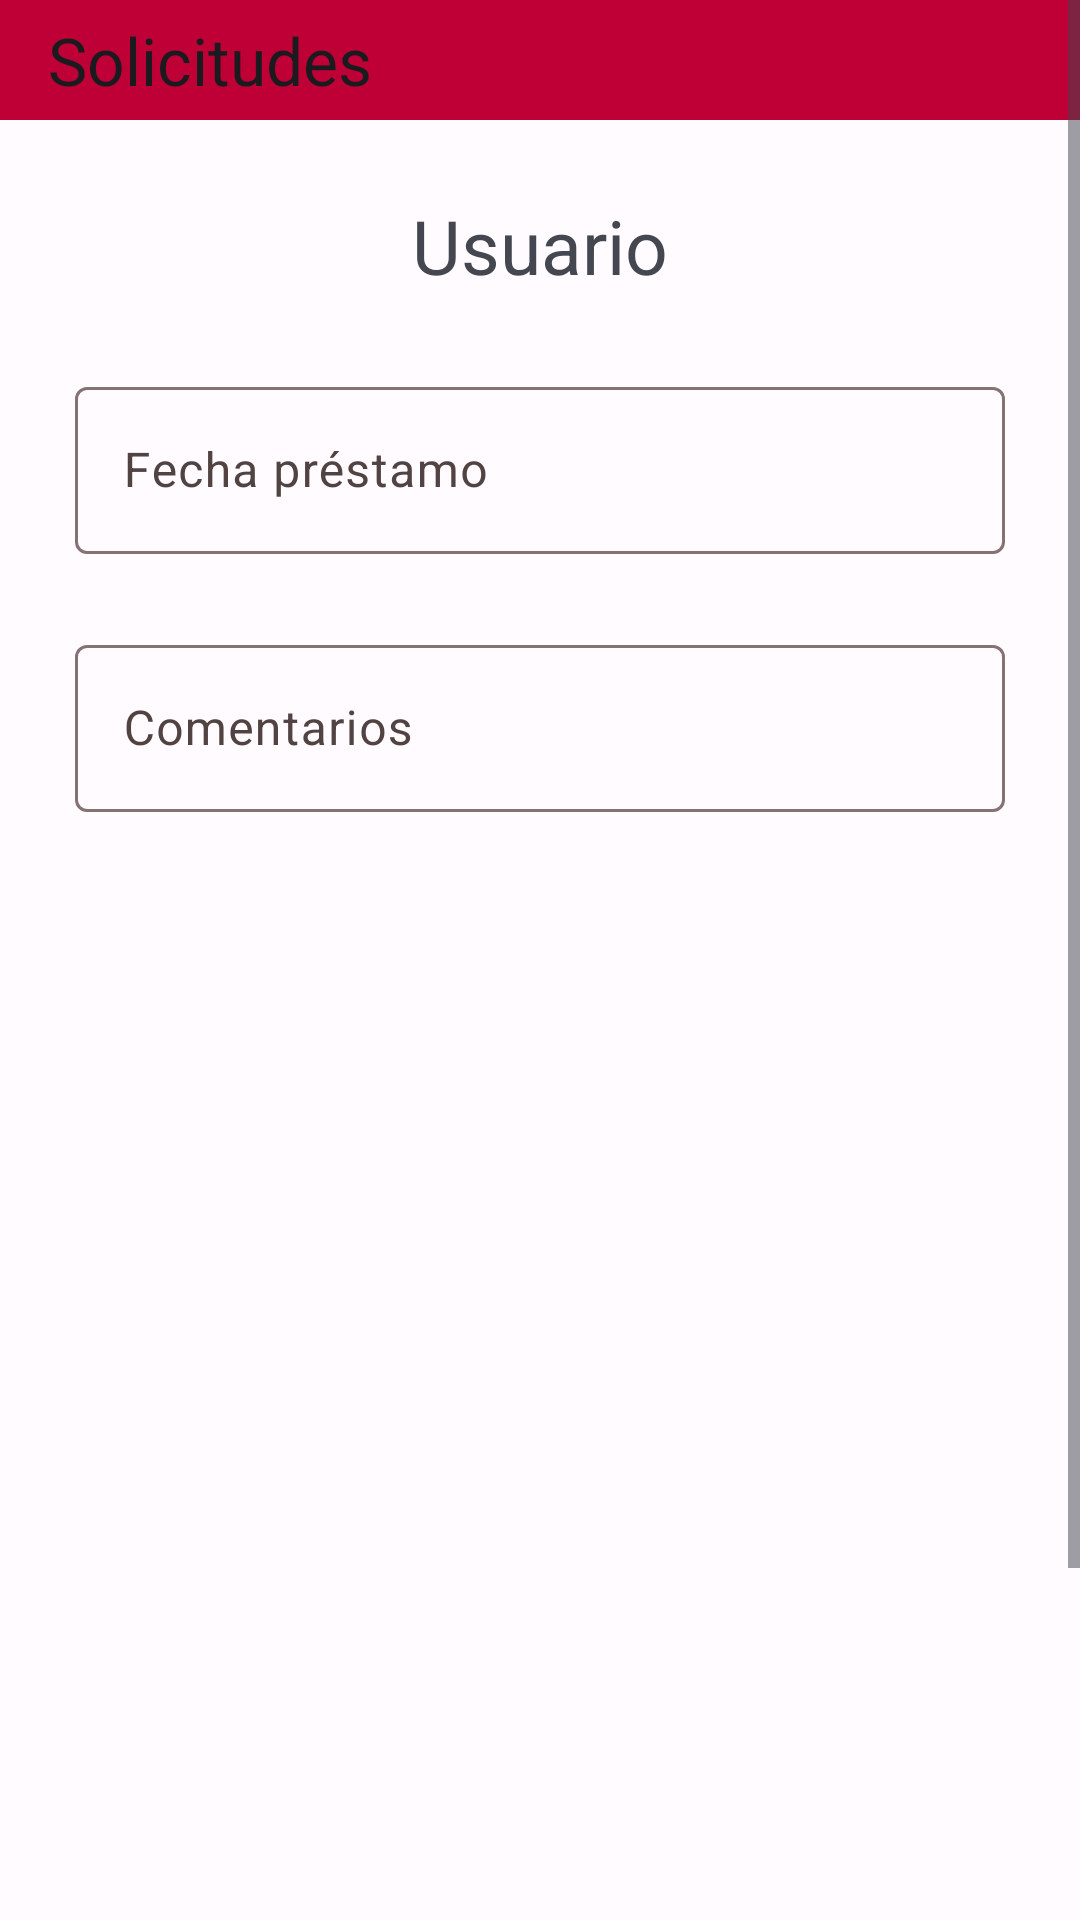

Write the Android layout XML for this screen, with the resource values it uses.
<!-- AndroidManifest.xml: application theme Theme.Productos -->
<!-- res/layout/fragment_crear_solicitudes.xml -->
<?xml version="1.0" encoding="utf-8"?>
<FrameLayout xmlns:android="http://schemas.android.com/apk/res/android"
    xmlns:tools="http://schemas.android.com/tools"
    android:layout_width="match_parent"
    android:layout_height="match_parent"
    xmlns:app="http://schemas.android.com/apk/res-auto"
    tools:context=".fragment_crear_solicitudes">

    <ScrollView
        android:layout_width="match_parent"
        android:layout_height="match_parent">

        <LinearLayout
            android:layout_width="match_parent"
            android:layout_height="match_parent"
            android:orientation="vertical">

            <com.google.android.material.appbar.AppBarLayout
                android:layout_width="match_parent"
                android:layout_height="40dp">

                <com.google.android.material.appbar.MaterialToolbar
                    android:id="@+id/toolbarcrearsolicitudes"
                    android:layout_width="match_parent"
                    android:layout_height="match_parent"
                    android:background="?attr/colorPrimaryVariant"
                    app:title="@string/solicitudes"/>
            </com.google.android.material.appbar.AppBarLayout>


            <TextView
                android:layout_width="match_parent"
                android:layout_height="wrap_content"
                android:text="@string/nombre"
                android:textSize="25sp"
                android:gravity="center"
                android:layout_marginTop="25dp"/>

            <com.google.android.material.textfield.TextInputLayout
                android:layout_width="match_parent"
                android:layout_height="wrap_content"
                android:layout_marginStart="25dp"
                android:layout_marginTop="25dp"
                android:layout_marginEnd="25dp"
                app:endIconMode="clear_text"
                app:startIconCheckable="true"
                app:startIconContentDescription="@string/fechaprestamo"
                app:startIconDrawable="@drawable/ic_date">

                <com.google.android.material.textfield.TextInputEditText
                    android:id="@+id/fecha_prestamo"
                    android:layout_width="match_parent"
                    android:layout_height="wrap_content"
                    android:hint="@string/fechaprestamo"
                    android:inputType="date"
                    tools:layout_editor_absoluteX="16dp" />

            </com.google.android.material.textfield.TextInputLayout>

            <com.google.android.material.textfield.TextInputLayout
                android:layout_width="match_parent"
                android:layout_height="wrap_content"
                android:layout_marginStart="25dp"
                android:layout_marginTop="25dp"
                android:layout_marginEnd="25dp"
                app:endIconMode="clear_text"
                app:startIconCheckable="true"
                app:startIconContentDescription="@string/comentario"
                app:startIconDrawable="@drawable/ic_comments">

                <com.google.android.material.textfield.TextInputEditText
                    android:id="@+id/comentarios"
                    android:layout_width="match_parent"
                    android:layout_height="wrap_content"
                    android:hint="@string/comentario"
                    android:inputType="textPersonName"
                    tools:layout_editor_absoluteX="16dp" />

            </com.google.android.material.textfield.TextInputLayout>

            <ListView
                android:id="@+id/custom_list_view_registros"
                android:layout_width="match_parent"
                android:layout_height="350dp"
                android:layout_marginTop="25dp"
                android:layout_marginBottom="50dp"
                android:dividerHeight="2dp" />

            <LinearLayout
                android:layout_width="match_parent"
                android:layout_height="match_parent"
                android:orientation="horizontal">

                <Button
                    android:id="@+id/btnconfiguracionAceptar"
                    style="@style/Widget.Material3.Button.ElevatedButton"
                    android:layout_width="wrap_content"
                    android:layout_height="wrap_content"
                    android:layout_marginStart="30dp"
                    android:layout_marginTop="40dp"
                    android:text="@string/configuracionAceptar"
                    android:textSize="20sp"
                    app:icon="@drawable/ic_ok" />

                <Button
                    android:id="@+id/btnconfiguracionCancelar"
                    style="@style/Widget.Material3.Button.ElevatedButton"
                    android:layout_width="wrap_content"
                    android:layout_height="wrap_content"
                    android:layout_marginStart="25dp"
                    android:layout_marginTop="40dp"
                    android:text="@string/configuracionCancelar"
                    android:textSize="20sp"
                    app:icon="@drawable/ic_cancela" />
            </LinearLayout>

        </LinearLayout>


    </ScrollView>

</FrameLayout>
<!-- resources referenced by this layout -->
<resources>
  <string name="comentario">Comentarios</string>
  <string name="configuracionAceptar"> Aceptar </string>
  <string name="configuracionCancelar"> Cancelar </string>
      //Strings para fragment de registros
  <string name="fechaprestamo">Fecha préstamo</string>
  <string name="nombre">Usuario</string>
  <string name="solicitudes"> Solicitudes </string>
  <color name="md_theme_light_primary">#BE0037</color>
  <color name="md_theme_light_onPrimary">#FFFFFF</color>
  <color name="md_theme_light_primaryContainer">#FFDADA</color>
  <color name="md_theme_light_onPrimaryContainer">#40000C</color>
  <color name="md_theme_light_secondary">#765657</color>
  <color name="md_theme_light_onSecondary">#FFFFFF</color>
  <color name="md_theme_light_secondaryContainer">#FFDADA</color>
  <color name="md_theme_light_onSecondaryContainer">#2C1516</color>
  <color name="md_theme_light_tertiary">#76592F</color>
  <color name="md_theme_light_onTertiary">#FFFFFF</color>
  <color name="md_theme_light_tertiaryContainer">#FFDDB2</color>
  <color name="md_theme_light_onTertiaryContainer">#291800</color>
  <color name="md_theme_light_error">#BA1A1A</color>
  <color name="md_theme_light_errorContainer">#FFDAD6</color>
  <color name="md_theme_light_onError">#FFFFFF</color>
  <color name="md_theme_light_onErrorContainer">#410002</color>
  <color name="md_theme_light_background">#FFFBFF</color>
  <color name="md_theme_light_onBackground">#201A1A</color>
  <color name="md_theme_light_surface">#FFFBFF</color>
  <color name="md_theme_light_onSurface">#201A1A</color>
  <color name="md_theme_light_surfaceVariant">#F4DDDD</color>
  <color name="md_theme_light_onSurfaceVariant">#524343</color>
  <color name="md_theme_light_outline">#857373</color>
  <color name="md_theme_light_inverseOnSurface">#FBEEED</color>
  <color name="md_theme_light_inverseSurface">#362F2F</color>
  <color name="md_theme_light_inversePrimary">#FFB3B6</color>
</resources>
